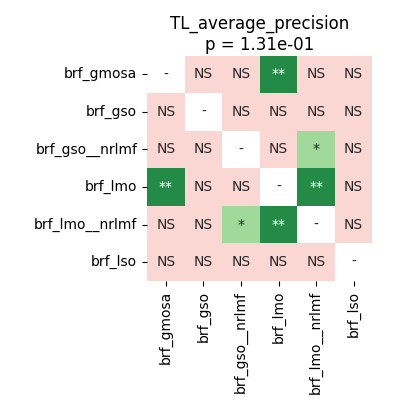

The data file committed next to this chart (first rows):
	brf_gmosa	brf_gso	brf_gso__nrlmf	brf_lmo	brf_lmo__nrlmf	brf_lso
brf_gmosa	1.0	0.6685	0.1258	0.007553	0.6685	0.4204
brf_gso	0.6685	1.0	0.6685	0.1329	0.5506	0.4204
brf_gso__nrlmf	0.1258	0.6685	1.0	0.1848	0.01678	0.6685
brf_lmo	0.007553	0.1329	0.1848	1.0	0.007553	0.5506
brf_lmo__nrlmf	0.6685	0.5506	0.01678	0.007553	1.0	0.4132
brf_lso	0.4204	0.4204	0.6685	0.5506	0.4132	1.0
